11-way image classification set "data" from GitHub (Niletynines/AI_ImageClassification_CNN_Parrot_Conure); label vocabulary: black capped conure, blue cinnamon green cheek conure, blue normal green cheek conure, blue pineapple green cheek conure, blue yellow sided greencheek, cinnamon green cheek conure, crimson bellied conure, normal green cheek conure, pineapple green cheek conure, sun conure, yellow sided green cheek conure.

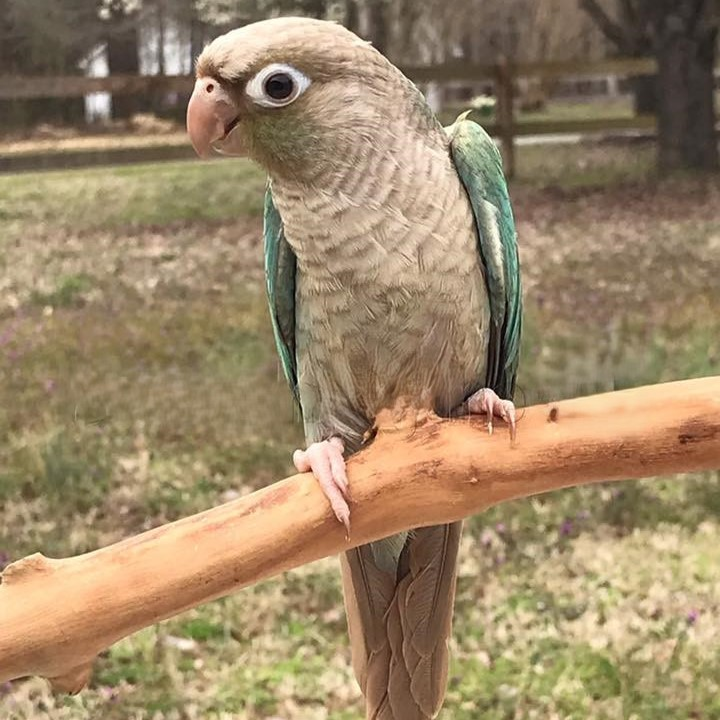
Label: blue cinnamon green cheek conure

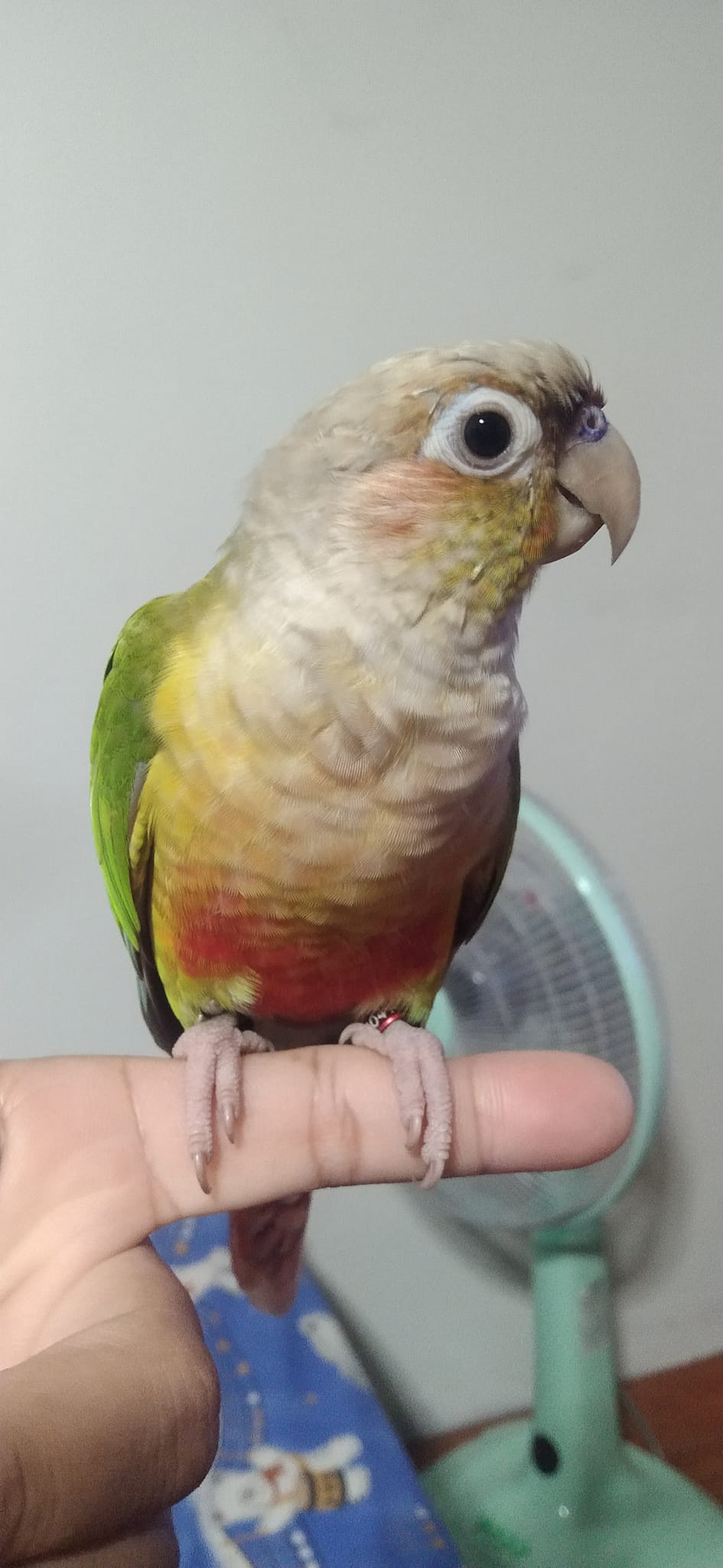
Label: pineapple green cheek conure

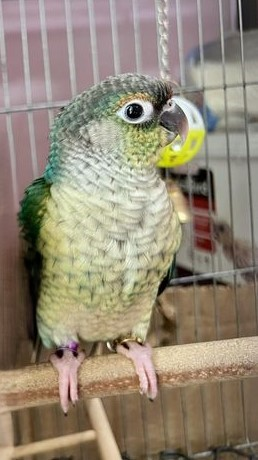
Label: blue yellow sided greencheek

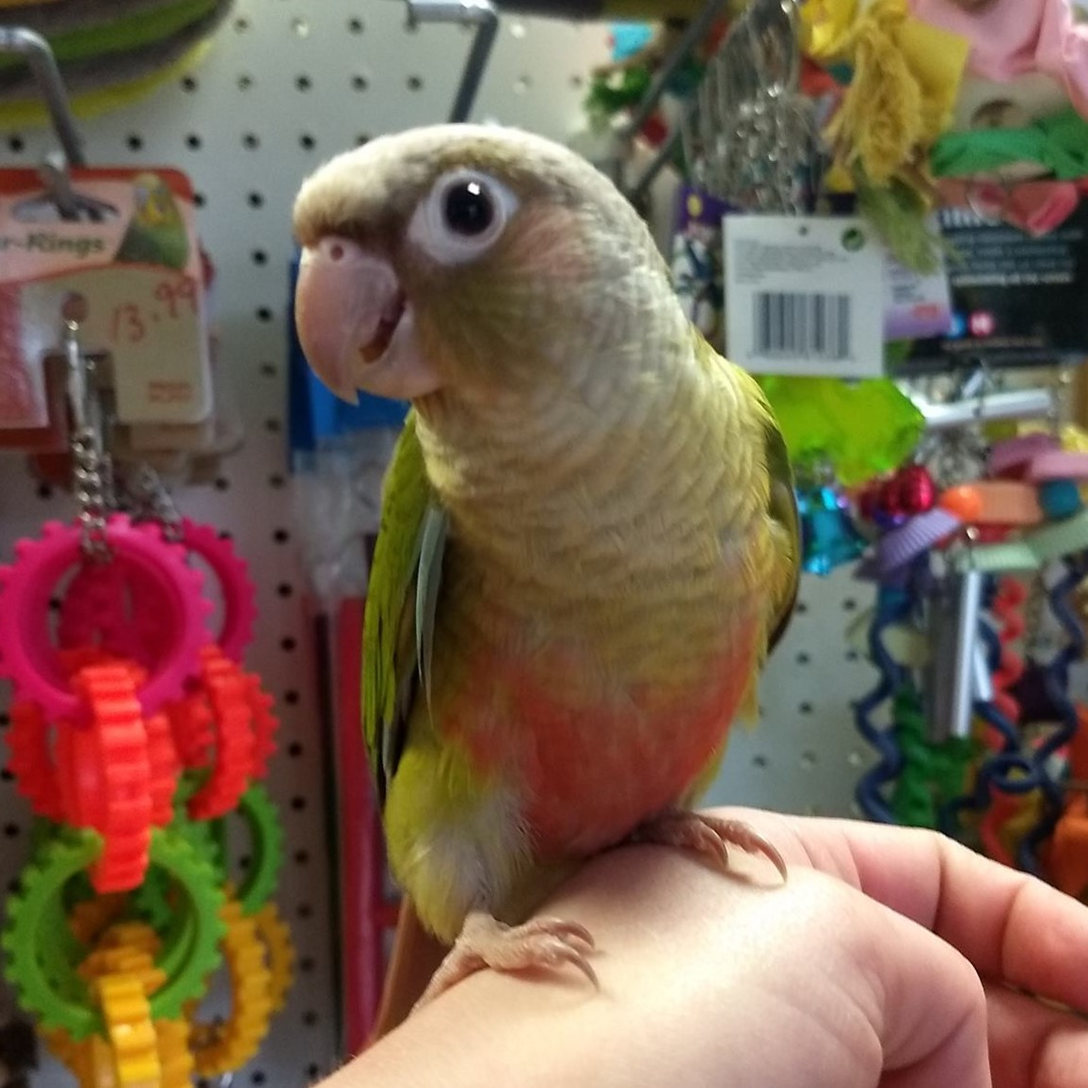
Label: cinnamon green cheek conure

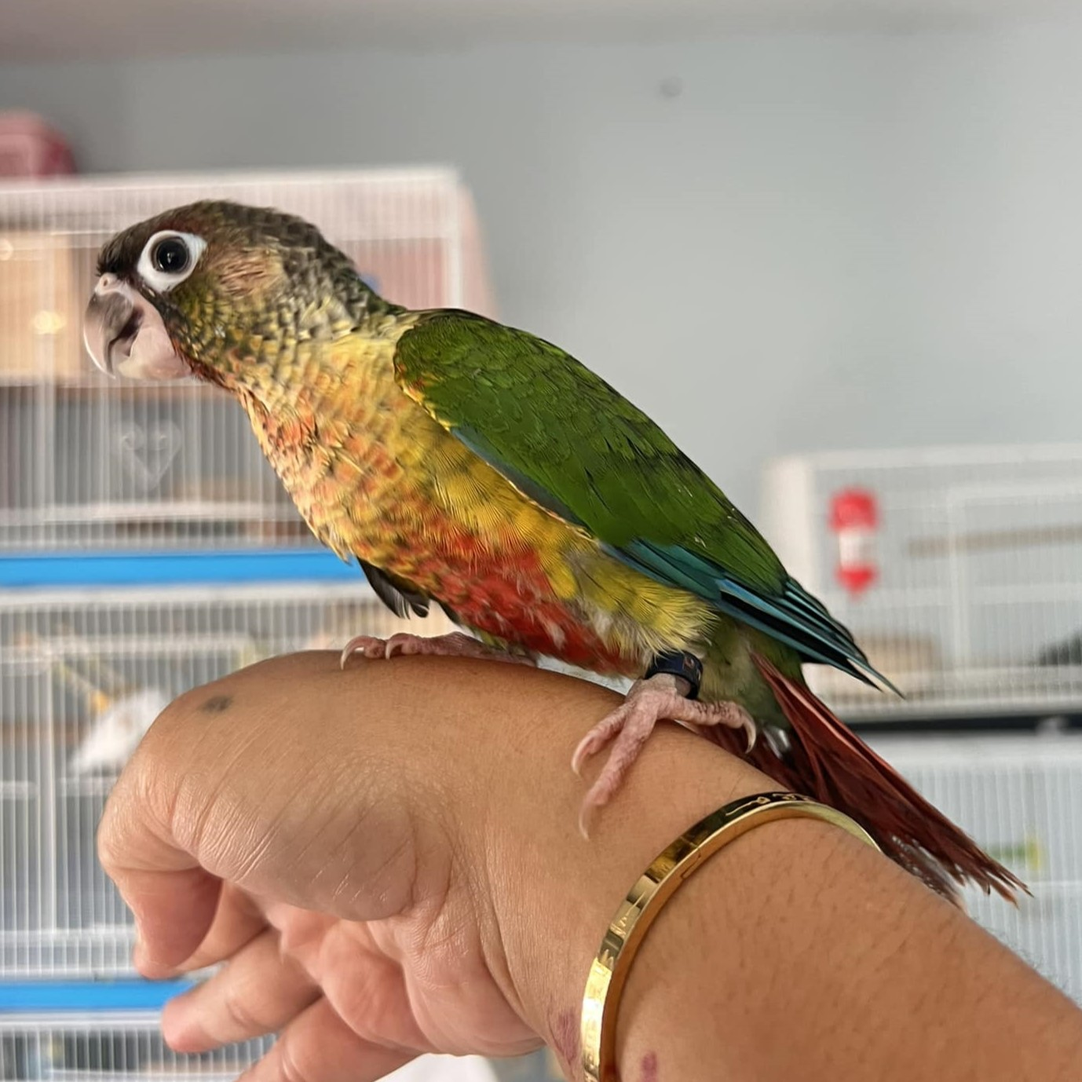
Label: yellow sided green cheek conure

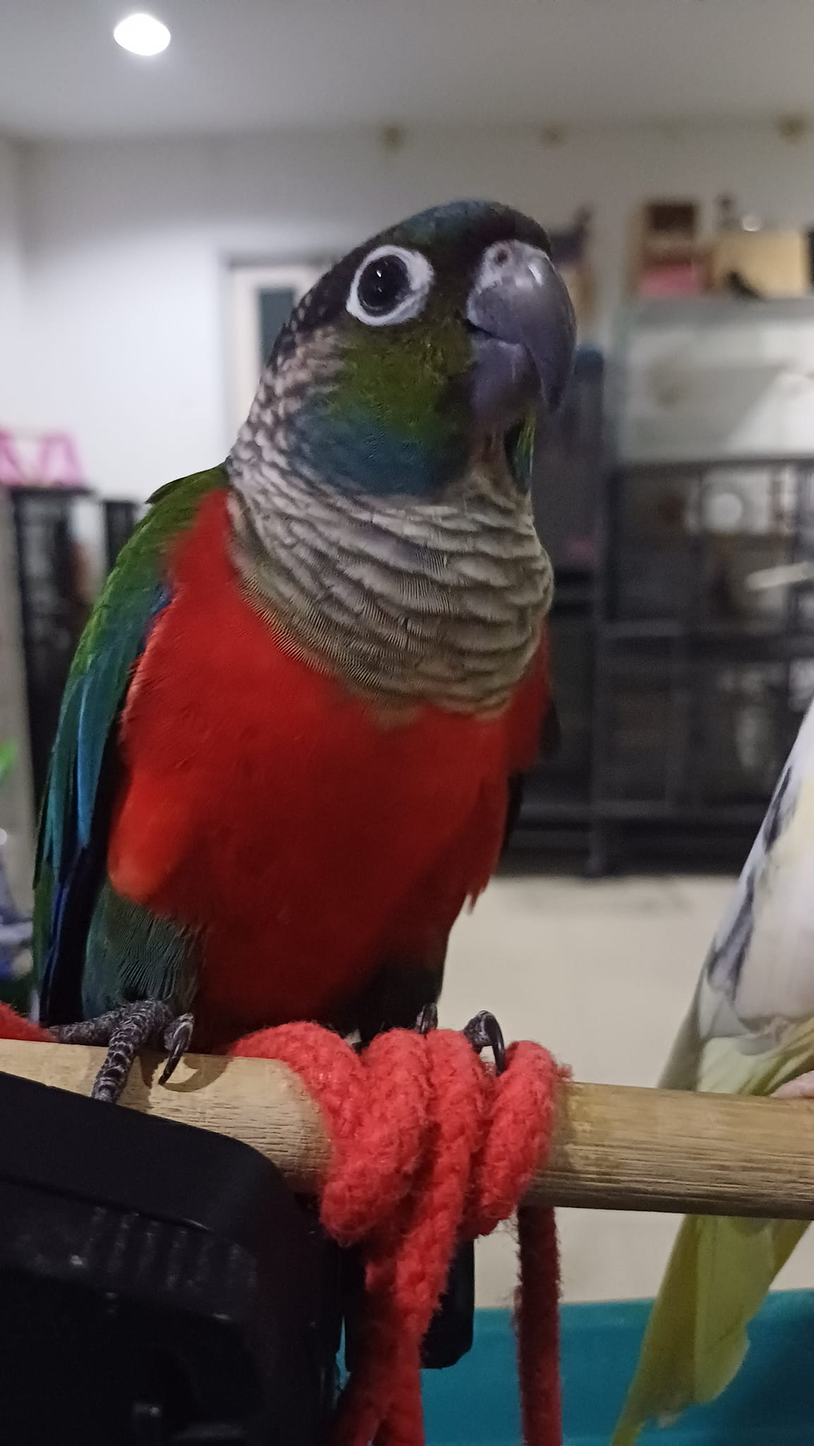
Label: crimson bellied conure
